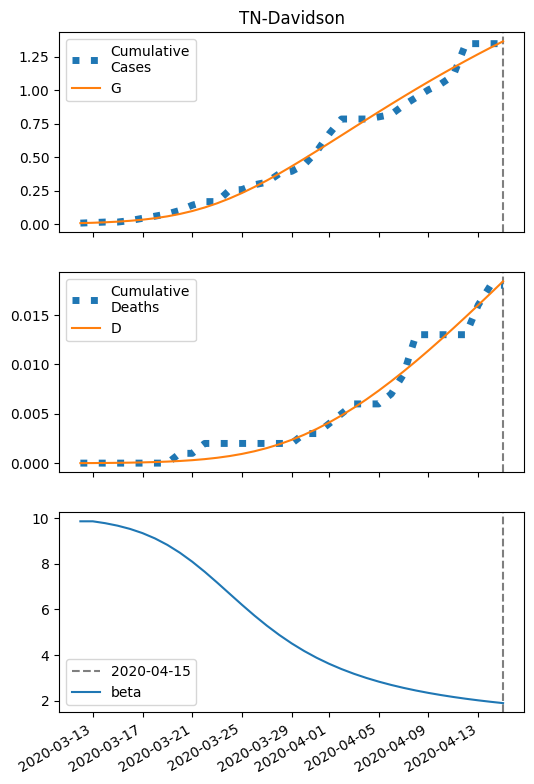

Source data for this figure (header and first rows):
series, 2020-03-12, 2020-03-13, 2020-03-14, 2020-03-15, 2020-03-16, 2020-03-17, 2020-03-18, 2020-03-19, 2020-03-20, 2020-03-21, 2020-03-22, 2020-03-23, 2020-03-24, 2020-03-25, 2020-03-26, 2020-03-27, 2020-03-28, 2020-03-29, 2020-03-30, 2020-03-31, 2020-04-01, 2020-04-02, 2020-04-03
S, 31005, 31002, 30998, 30994, 30987, 30979, 30968, 30954, 30936, 30914, 30888, 30856, 30820, 30779, 30734, 30685, 30633, 30579, 30523, 30465, 30407, 30348, 30289
I, 6.0, 8.162, 11.07, 14.97, 20.13, 26.92, 35.71, 46.9, 60.9, 77.98, 98.3, 121.8, 148.3, 177.3, 208.2, 240.2, 272.9, 305.4, 337.2, 367.8, 396.8, 424, 449.1
IH, 0.24, 0.3533, 0.4933, 0.6758, 0.9178, 1.239, 1.662, 2.213, 2.921, 3.815, 4.921, 6.256, 7.827, 9.628, 11.64, 13.82, 16.14, 18.53, 20.97, 23.39, 25.75, 28.03, 30.2
IN, 0.24, 0.4727, 0.7848, 1.204, 1.766, 2.517, 3.517, 4.839, 6.568, 8.804, 11.65, 15.23, 19.64, 24.98, 31.31, 38.68, 47.11, 56.6, 67.09, 78.53, 90.86, 104, 117.8
D, 0.01, 0.01667, 0.0265, 0.04021, 0.059, 0.08452, 0.119, 0.1652, 0.2267, 0.3079, 0.414, 0.5508, 0.7247, 0.9424, 1.21, 1.534, 1.918, 2.367, 2.882, 3.465, 4.115, 4.831, 5.611
R, 0.0, 0.1273, 0.3183, 0.5889, 0.9634, 1.476, 2.172, 3.11, 4.363, 6.024, 8.199, 11.01, 14.61, 19.12, 24.69, 31.46, 39.55, 49.05, 60.04, 72.56, 86.65, 102.3, 119.5
G, 6.0, 8.642, 12.21, 16.98, 23.35, 31.74, 42.69, 56.74, 74.49, 96.44, 123, 154.4, 190.6, 231.5, 276.5, 325.3, 377.1, 431.4, 487.7, 545.2, 603.7, 662.6, 721.6
H, 15489, 15489, 15489, 15489, 15489, 15489, 15489, 15489, 15489, 15489, 15489, 15489, 15489, 15489, 15489, 15489, 15489, 15489, 15489, 15489, 15489, 15489, 15489
beta, 9.858, 9.858, 9.775, 9.666, 9.524, 9.34, 9.109, 8.824, 8.483, 8.089, 7.649, 7.177, 6.689, 6.202, 5.732, 5.289, 4.882, 4.512, 4.18, 3.884, 3.622, 3.389, 3.183
